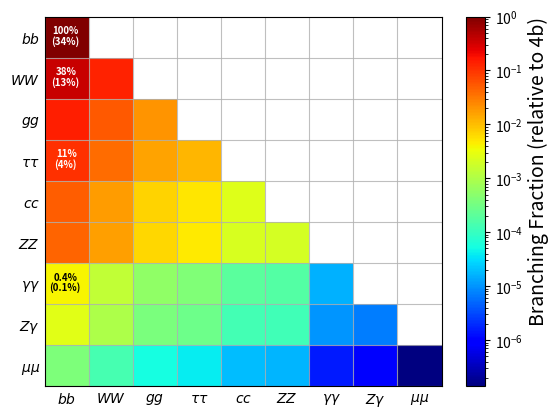

Reproduce this figure in Python. (Note: this script raises an exception after producing the figure.)
#!/bin/env python

import matplotlib.pyplot as plt
from matplotlib.colors import LogNorm
import matplotlib.ticker as ticker
import numpy as np
import sys, os

N = 9
plt.rcParams["axes.prop_cycle"] = plt.cycler("color", plt.cm.hsv(np.linspace(0,1,N)))

def higgs_br(which = "bb") :

    br_dict = {
        "bb" : 0.5809
        ,"tautau" : 0.06256
        ,"mumu" : 0.0002171
        ,"cc" : 0.0284
        ,"gg" : 0.08180
        ,"gamgam" : 0.00227
        ,"zgam" : 0.001541
        ,"ww" : 0.2152
        ,"zz" : 0.02641
    }

    return br_dict[which]

def x_idx(which = "bb") :

    br_idx = {
        "bb" : 0
        ,"ww" : 1
        ,"gg" : 2
        ,"tautau" : 3
        ,"cc" : 4
        ,"zz" : 5
        ,"gamgam" : 6
        ,"zgam" : 7
        ,"mumu" : 8
    }

    return br_idx[which]

def y_idx(which = "bb") :

    br_idx = {
        "bb" : 8
        ,"ww" : 7
        ,"gg" : 6
        ,"tautau" : 5
        ,"cc" : 4
        ,"zz" : 3
        ,"gamgam" : 2
        ,"zgam" : 1
        ,"mumu" : 0
    }

    return br_idx[which]

def br_name(which = "bb") :

    names = {
        "bb" : r"$bb$"
        ,"ww" : r"$WW$"
        ,"gg" : r"$gg$"
        ,"tautau" : r"$\tau \tau$"
        ,"cc" : r"$cc$"
        ,"zz" : r"$ZZ$"
        ,"gamgam" : r"$\gamma \gamma$"
        ,"zgam" : r"$Z \gamma$"
        ,"mumu" : r"$\mu \mu$"
    }
    return names[which]

def main() :

    higgs_decays = ["bb", "ww", "gg", "tautau", "cc", "zz", "gamgam", "zgam", "mumu"]
    n_bins = len(higgs_decays)
    data = {}

    bbbb_br = higgs_br("bb") * higgs_br("bb")
    vals = []
    for i in range(n_bins) :
        for j in range(n_bins) :
            if j < i : continue
            bin_tuple = tuple((x_idx(higgs_decays[i]), y_idx(higgs_decays[j])))
            hh_br = higgs_br(higgs_decays[i]) * higgs_br(higgs_decays[j])
            val = hh_br / bbbb_br
            vals.append(val) 
            data[bin_tuple] = val
            #print("({},{}) --> ({},{})".format(higgs_decays[i], higgs_decays[j], x_idx(higgs_decays[i]), y_idx(higgs_decays[j])))


    vals = list(set(vals))
    min_val = min(vals)
    fig, ax = plt.subplots(1,1)
    labels = [br_name(x) for x in higgs_decays]
    ax.set_xticklabels(labels)
    ax.set_yticklabels(labels[::-1])
    ax.tick_params(which = "both", direction = "in", length = 0)
    bw = 1
    bins = np.arange(0,len(higgs_decays)+1, bw)
    ax.set_xticks(bins[:-1]+0.5 * bw) #, minor = True)
    ax.set_yticks(bins[:-1]+0.5 * bw) #, minor = True)
    ax.set_xticks(bins[:-1], minor = True)# +0.5 * bw)
    ax.set_yticks(bins[:-1], minor = True)# +0.5 * bw)

    x_vals = []
    y_vals = []
    w_vals = []
    for dp, w in data.items() :
        x, y = dp
        x_vals.append(x)
        y_vals.append(y)
        w_vals.append(w)

    h, x, y, im = ax.hist2d(x_vals, y_vals, bins = bins,
        weights = w_vals,
        cmin = min_val,
        #cmap = plt.cm.hsv(np.linspace(0,1,N))
        #cmap = "YlGnBu",
        #cmap = "YlOrRd",
        cmap = "jet",
        norm = LogNorm()
    )
    cbar = fig.colorbar(im)
    cbar.set_label("Branching Fraction (relative to 4b)",
		horizontalalignment = "right",
		y = 1,
		size = 14
	)
#    ax.xaxis.set_major_formatter(ticker.NullFormatter())
#    for tick in ax.xaxis.get_minor_ticks() :
#        tick.label1.set_horizontalalignment("center")

    ax.grid(which = "minor", alpha = 0.8)
    #ax.set_ylabel("Larger BR", horizontalalignment = "right", y = 1)

	# bbbb
    ax.text(0.16, 8.6, r"100%", size = 7, weight = "bold", color = "white")
    ax.text(0.14, 8.33, r"(34%)", size = 7, weight = "bold", color = "white")
    #ax.text(0.25, 7.41, r"13%", size = 6, weight = "bold", color = "white")

	# bbww
    ax.text(0.25, 7.6, r"38%", size = 7, weight = "bold", color = "white")
    ax.text(0.14, 7.33, r"(13%)", size = 7, weight = "bold", color = "white")

	## wwww
    ##ax.text(1.25, 7.41, r"5%", size = 8, weight = "bold", color = "white")
    #ax.text(1.25, 7.6, r"14%", size = 7, weight = "bold", color = "white")
    #ax.text(1.19, 7.33, r"(5%)", size = 7, weight = "bold", color = "white")

	# bbtautau
    #ax.text(0.27, 5.41, r"4%", size = 8, weight = "bold", color = "white")
    ax.text(0.25, 5.6, r"11%", size = 7, weight = "bold", color = "white")
    ax.text(0.21, 5.33, r"(4%)", size = 7, weight = "bold", color = "white")

	# bbyy
    #ax.text(0.20, 2.41, r"<1%", size = 8, weight = "bold", color = "k")
    ax.text(0.20, 2.58, r"0.4%", size = 7, weight = "bold", color = "k")
    ax.text(0.11, 2.33, r"(0.1%)", size = 7, weight = "bold", color = "k")

    fig.show()
    fig.savefig("hh_br.eps", bbox_inches = "tight")
    fig.savefig("hh_br.pdf", bbox_inches = "tight")
    x = input()
    

    

if __name__ == "__main__" :
    main()
